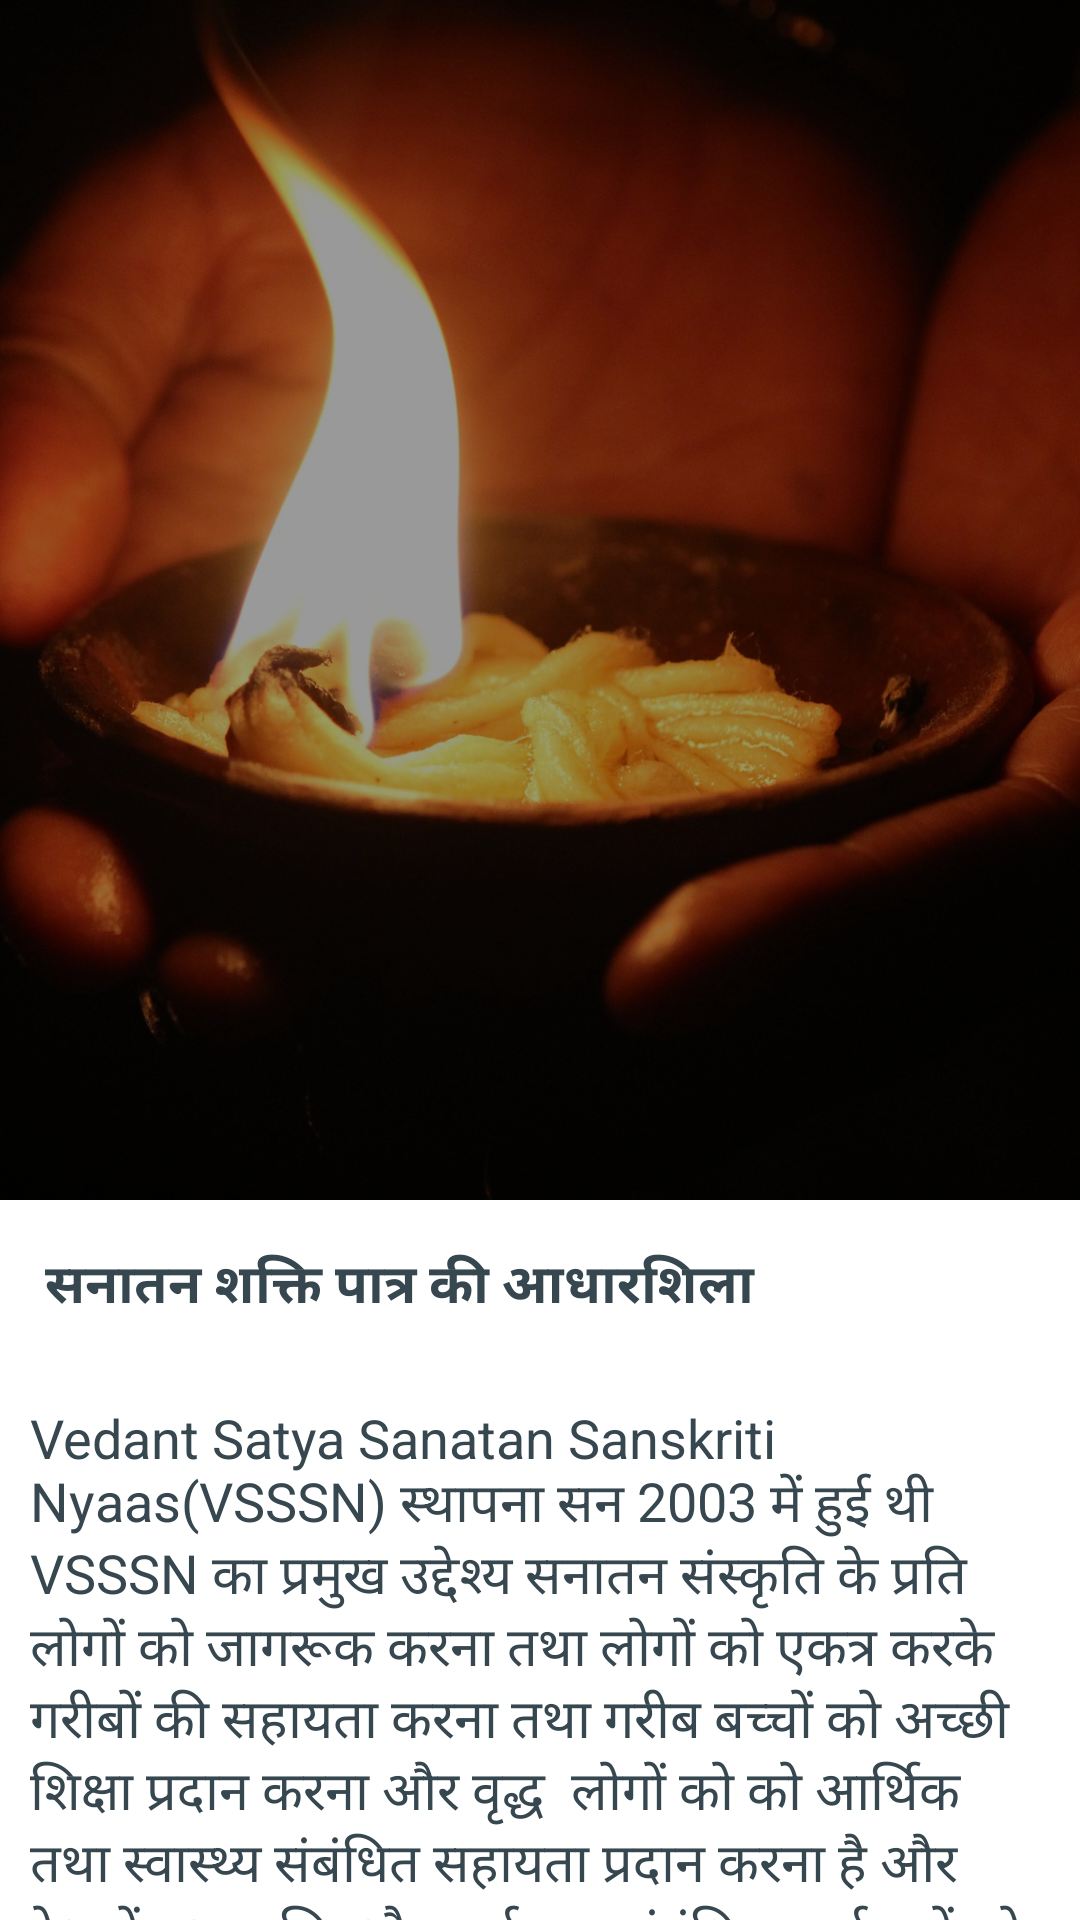

Layout XML and referenced resources for this Android screen:
<!-- AndroidManifest.xml: application theme AppTheme.NoActionBar -->
<!-- res/layout/proof_read_more.xml -->
<?xml version="1.0" encoding="utf-8"?>
<androidx.coordinatorlayout.widget.CoordinatorLayout xmlns:android="http://schemas.android.com/apk/res/android"
    xmlns:app="http://schemas.android.com/apk/res-auto"
    android:layout_width="match_parent"
    android:layout_height="match_parent"
    android:background="@color/grey_10"
    >

    <com.google.android.material.appbar.AppBarLayout
        android:id="@+id/app_bar_layout"
        android:layout_width="match_parent"
        android:layout_height="400dp"
        android:fitsSystemWindows="true"
        android:theme="@style/ThemeOverlay.AppCompat.Dark.ActionBar">

        <com.google.android.material.appbar.CollapsingToolbarLayout
            android:id="@+id/collapsing_toolbar"
            android:layout_width="match_parent"
            android:layout_height="match_parent"
            app:contentScrim="@android:color/white"
            app:statusBarScrim="@android:color/white"
            android:fitsSystemWindows="true"
            app:expandedTitleTextAppearance="@style/TextAppearance.AppCompat.Title"
            app:layout_scrollFlags="scroll|enterAlwaysCollapsed"
            app:titleEnabled="false">



            <ImageView
                android:id="@+id/image"
                android:layout_width="match_parent"
                android:layout_height="match_parent"
                android:fitsSystemWindows="true"
                android:scaleType="centerCrop"
                android:src="@mipmap/diya"
                app:layout_collapseMode="parallax" />

            <View
                android:layout_width="match_parent"
                android:layout_height="match_parent"
                android:background="@color/overlay_dark_40"
                android:fitsSystemWindows="true" />







        </com.google.android.material.appbar.CollapsingToolbarLayout>

    </com.google.android.material.appbar.AppBarLayout>

    <androidx.core.widget.NestedScrollView
        android:id="@+id/nested_scroll_view"
        android:layout_width="match_parent"
        android:layout_height="wrap_content"
        android:background="@android:color/white"
        android:clipToPadding="false"
        android:fitsSystemWindows="true"
        android:scrollbars="none"
        android:scrollingCache="true"
        app:layout_behavior="@string/appbar_scrolling_view_behavior">

        <LinearLayout
            android:layout_width="match_parent"
            android:layout_height="wrap_content"
            android:orientation="vertical">

            <TextView
                android:layout_width="match_parent"
                android:layout_height="wrap_content"
                android:layout_margin="@dimen/spacing_large"
                android:text="सनातन शक्ति पात्र की आधारशिला"
                android:textStyle="bold"
                android:id="@+id/title"
                android:textAppearance="@style/TextAppearance.AppCompat.Medium"
                android:textColor="@color/grey_80" />




            <TextView
                android:layout_width="match_parent"
                android:layout_height="wrap_content"
                android:layout_margin="10dp"
                android:id="@+id/discreption"
                android:text="Vedant Satya Sanatan Sanskriti Nyaas(VSSSN) स्थापना सन 2003 में हुई थी VSSSN का प्रमुख उद्देश्य सनातन संस्कृति के प्रति लोगों को जागरूक करना तथा लोगों को एकत्र करके गरीबों की सहायता करना तथा गरीब बच्चों को अच्छी शिक्षा प्रदान करना और वृद्ध  लोगों को को आर्थिक तथा स्वास्थ्य संबंधित सहायता प्रदान करना है और देश में नशा मुक्ति और पर्यावरण संबंधित कार्यक्रमों को चलाना है"
                android:textAppearance="@style/TextAppearance.AppCompat.Medium"
                android:textColor="@color/grey_80" />


            <View
                android:layout_width="match_parent"
                android:layout_height="50dp"></View>

        </LinearLayout>

    </androidx.core.widget.NestedScrollView>

</androidx.coordinatorlayout.widget.CoordinatorLayout>
<!-- resources referenced by this layout -->
<resources>
  <color name="grey_10">#e6e6e6</color>
  <color name="grey_80">#37474F</color>
  <color name="overlay_dark_40">#66000000</color>
  <dimen name="spacing_large">15dp</dimen>
  <!-- mipmap diya: jpg bitmap (mipmap-hdpi, 315181 bytes) -->
  <style name="AppTheme.NoActionBar">
          <item name="windowActionBar">false</item>
          <item name="windowNoTitle">true</item>
      </style>
</resources>
